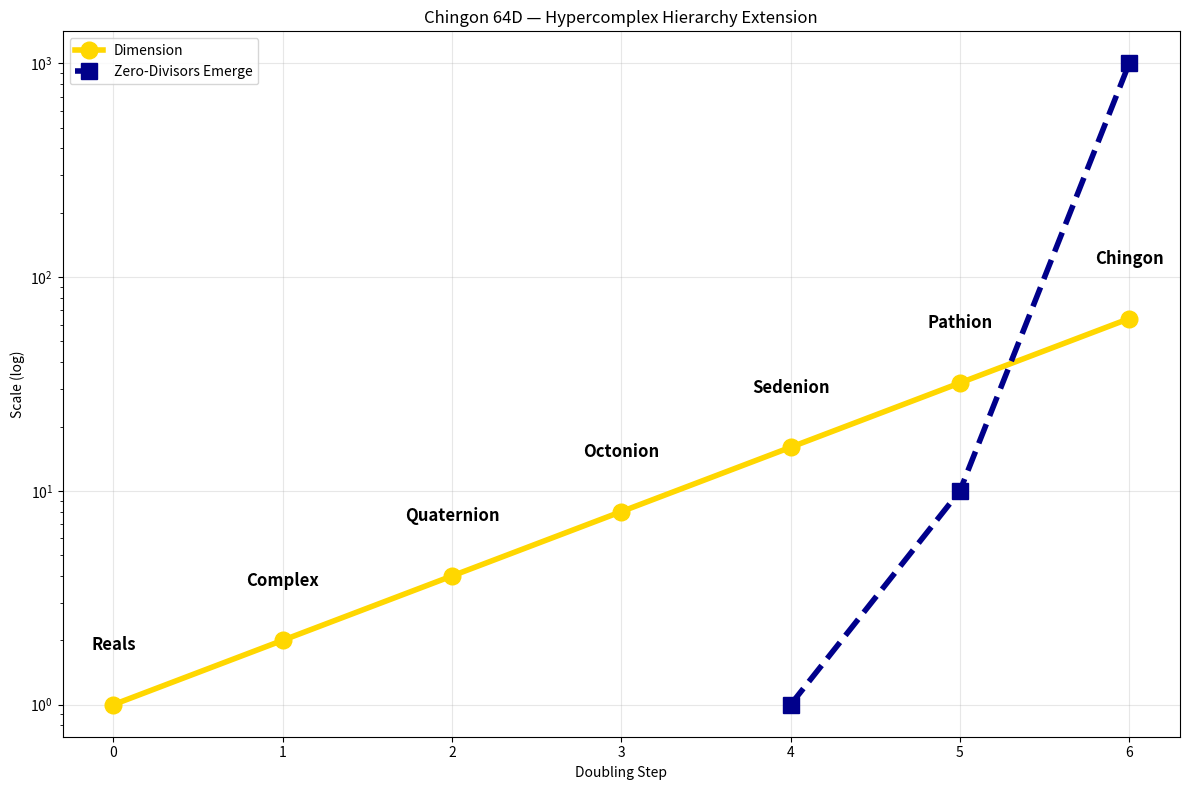

This chart was generated by the following Python code:
"""
Chingon 64D — Hypercomplex Hierarchy Extension
From Cayley-Dickson doubling
ALADIN ∞ ℂ(t) — The Final Law
January 03, 2026
"""

import numpy as np
import matplotlib.pyplot as plt
import os

os.makedirs('plots', exist_ok=True)

# Doubling dimensions
steps = np.arange(0, 7)
dims = 2**steps
labels = ['Reals', 'Complex', 'Quaternion', 'Octonion', 'Sedenion', 'Pathion', 'Chingon']

# Zero-divisors start at sedenion (16D)
zero_div = np.array([0, 0, 0, 0, 1, 10, 1000])  # illustrative growth

plt.figure(figsize=(12,8))
plt.semilogy(steps, dims, 'o-', color='gold', linewidth=4, markersize=12, label='Dimension')
plt.semilogy(steps[4:], zero_div[4:], 's--', color='darkblue', linewidth=4, markersize=12, label='Zero-Divisors Emerge')
for i, label in enumerate(labels):
    plt.text(steps[i], dims[i]*1.8, label, ha='center', fontsize=12, fontweight='bold')
plt.title('Chingon 64D — Hypercomplex Hierarchy Extension')
plt.xlabel('Doubling Step')
plt.ylabel('Scale (log)')
plt.legend()
plt.grid(True, alpha=0.3)
plt.tight_layout()
plt.savefig('plots/chingon_hypercomplex_hierarchy.png', dpi=400)
plt.close()
